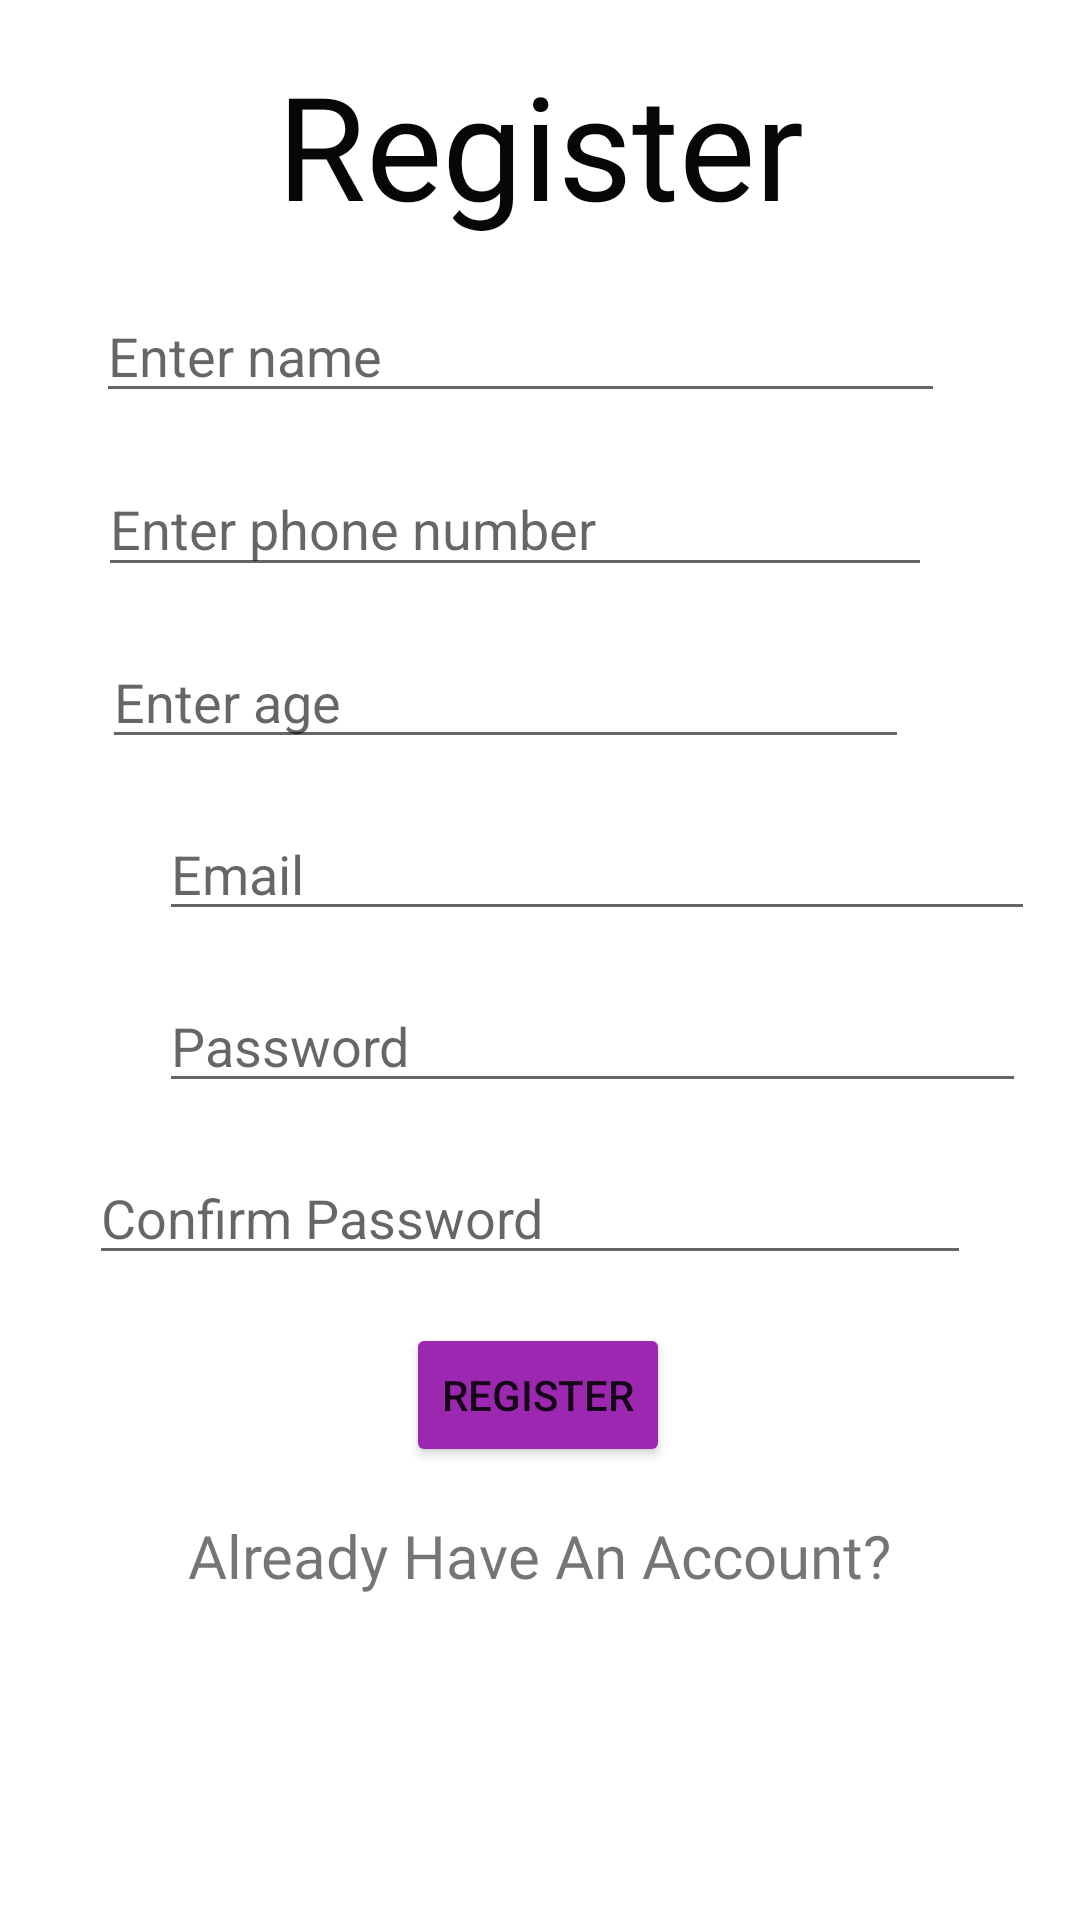

Here is an Android app screen rendered from its layout file. Give the layout XML and the strings, colors and styles it references.
<!-- AndroidManifest.xml: application theme Theme.MovieApp -->
<!-- res/layout/activity_register2.xml -->
<?xml version="1.0" encoding="utf-8"?>
<androidx.constraintlayout.widget.ConstraintLayout xmlns:android="http://schemas.android.com/apk/res/android"
    xmlns:app="http://schemas.android.com/apk/res-auto"
    xmlns:tools="http://schemas.android.com/tools"
    android:layout_width="match_parent"
    android:layout_height="match_parent"
    tools:context=".RegisterActivity">

    <TextView
        android:id="@+id/register"
        android:layout_width="wrap_content"
        android:layout_height="wrap_content"
        android:layout_marginTop="16dp"
        android:fontFamily="@font/montserrat_bold"
        android:text="Register"
        android:textAlignment="center"
        android:textColor="#070707"
        android:textSize="48sp"
        app:layout_constraintEnd_toEndOf="parent"
        app:layout_constraintStart_toStartOf="parent"
        app:layout_constraintTop_toTopOf="parent" />

    <EditText
        android:id="@+id/input_email"
        android:layout_width="292dp"
        android:layout_height="wrap_content"
        android:layout_marginStart="53dp"
        android:ems="10"
        android:layout_marginTop="16dp"
        android:hint="Email"
        android:inputType="textPersonName"
        app:layout_constraintEnd_toEndOf="parent"
        app:layout_constraintHorizontal_bias="0.0"
        app:layout_constraintStart_toStartOf="parent"
        app:layout_constraintTop_toBottomOf="@+id/age" />

    <EditText
        android:id="@+id/inputPassword"
        android:layout_width="289dp"
        android:layout_height="wrap_content"
        android:layout_marginStart="53dp"
        android:layout_marginEnd="69dp"
        android:layout_marginTop="16dp"
        android:ems="10"
        android:hint="Password"
        android:inputType="textPassword"
        app:layout_constraintEnd_toEndOf="parent"
        app:layout_constraintHorizontal_bias="0.0"
        app:layout_constraintStart_toStartOf="parent"
        app:layout_constraintTop_toBottomOf="@+id/input_email" />

    <EditText
        android:id="@+id/inputCpassword"
        android:layout_width="294dp"
        android:layout_height="wrap_content"
        android:ems="10"
        android:hint="Confirm Password"
        android:layout_marginTop="16dp"
        android:inputType="textPassword"
        app:layout_constraintEnd_toEndOf="parent"
        app:layout_constraintHorizontal_bias="0.452"
        app:layout_constraintStart_toStartOf="parent"
        app:layout_constraintTop_toBottomOf="@+id/inputPassword" />

    <Button
        android:id="@+id/btnRegister"
        android:layout_width="wrap_content"
        android:layout_height="wrap_content"
        android:text="Register"
        android:layout_marginTop="16dp"
        app:backgroundTint="#9C27B0"
        app:layout_constraintEnd_toEndOf="parent"
        app:layout_constraintHorizontal_bias="0.498"
        app:layout_constraintStart_toStartOf="parent"
        app:layout_constraintTop_toBottomOf="@+id/inputCpassword" />

    <TextView
        android:id="@+id/alreadyHave"
        android:layout_width="266dp"
        android:layout_height="wrap_content"
        android:fontFamily="@font/acme"
        android:layout_marginTop="16dp"
        android:text="Already Have An Account?"
        android:textAlignment="center"
        android:textSize="20sp"
        app:layout_constraintEnd_toEndOf="parent"
        app:layout_constraintHorizontal_bias="0.496"
        app:layout_constraintStart_toStartOf="parent"
        app:layout_constraintTop_toBottomOf="@+id/btnRegister" />

    <EditText
        android:id="@+id/name"
        android:layout_width="283dp"
        android:layout_height="wrap_content"
        android:ems="10"
        android:layout_marginTop="16dp"
        android:hint="Enter name"
        android:inputType="textPersonName"
        app:layout_constraintEnd_toEndOf="parent"
        app:layout_constraintHorizontal_bias="0.414"
        app:layout_constraintStart_toStartOf="parent"
        app:layout_constraintTop_toBottomOf="@+id/register" />

    <EditText
        android:id="@+id/phone"
        android:layout_width="278dp"
        android:layout_height="42dp"
        android:ems="10"
        android:layout_marginTop="16dp"
        android:hint="Enter phone number"
        android:inputType="textPersonName"
        app:layout_constraintEnd_toEndOf="parent"
        app:layout_constraintHorizontal_bias="0.398"
        app:layout_constraintStart_toStartOf="parent"
        app:layout_constraintTop_toBottomOf="@+id/name" />

    <EditText
        android:id="@+id/age"
        android:layout_width="269dp"
        android:layout_height="wrap_content"
        android:ems="10"
        android:layout_marginTop="16dp"
        android:hint="Enter age"
        android:inputType="textPersonName"
        app:layout_constraintEnd_toEndOf="parent"
        app:layout_constraintHorizontal_bias="0.373"
        app:layout_constraintStart_toStartOf="parent"
        app:layout_constraintTop_toBottomOf="@+id/phone" />
</androidx.constraintlayout.widget.ConstraintLayout>
<!-- resources referenced by this layout -->
<resources>
  <style name="Theme.MovieApp" parent="Theme.MaterialComponents.DayNight.NoActionBar">
          
          <item name="colorPrimary">#0F171E</item>
          <item name="colorPrimaryVariant">@color/purple_700</item>
          <item name="colorOnPrimary">@color/white</item>
          
          <item name="colorSecondary">@color/teal_200</item>
          <item name="colorSecondaryVariant">@color/teal_700</item>
          <item name="colorOnSecondary">@color/black</item>
          
          <item name="android:statusBarColor" tools:targetApi="21">?attr/colorPrimaryVariant</item>
          
      </style>
  <!-- not gathered from this repository: default colours our renderer supplied (Android Studio template values) -->
  <color name="purple_700">#FF3700B3</color>
  <color name="teal_200">#FF03DAC5</color>
  <color name="teal_700">#FF018786</color>
  <color name="black">#FF000000</color>
  <color name="white">#FFFFFFFF</color>
</resources>
